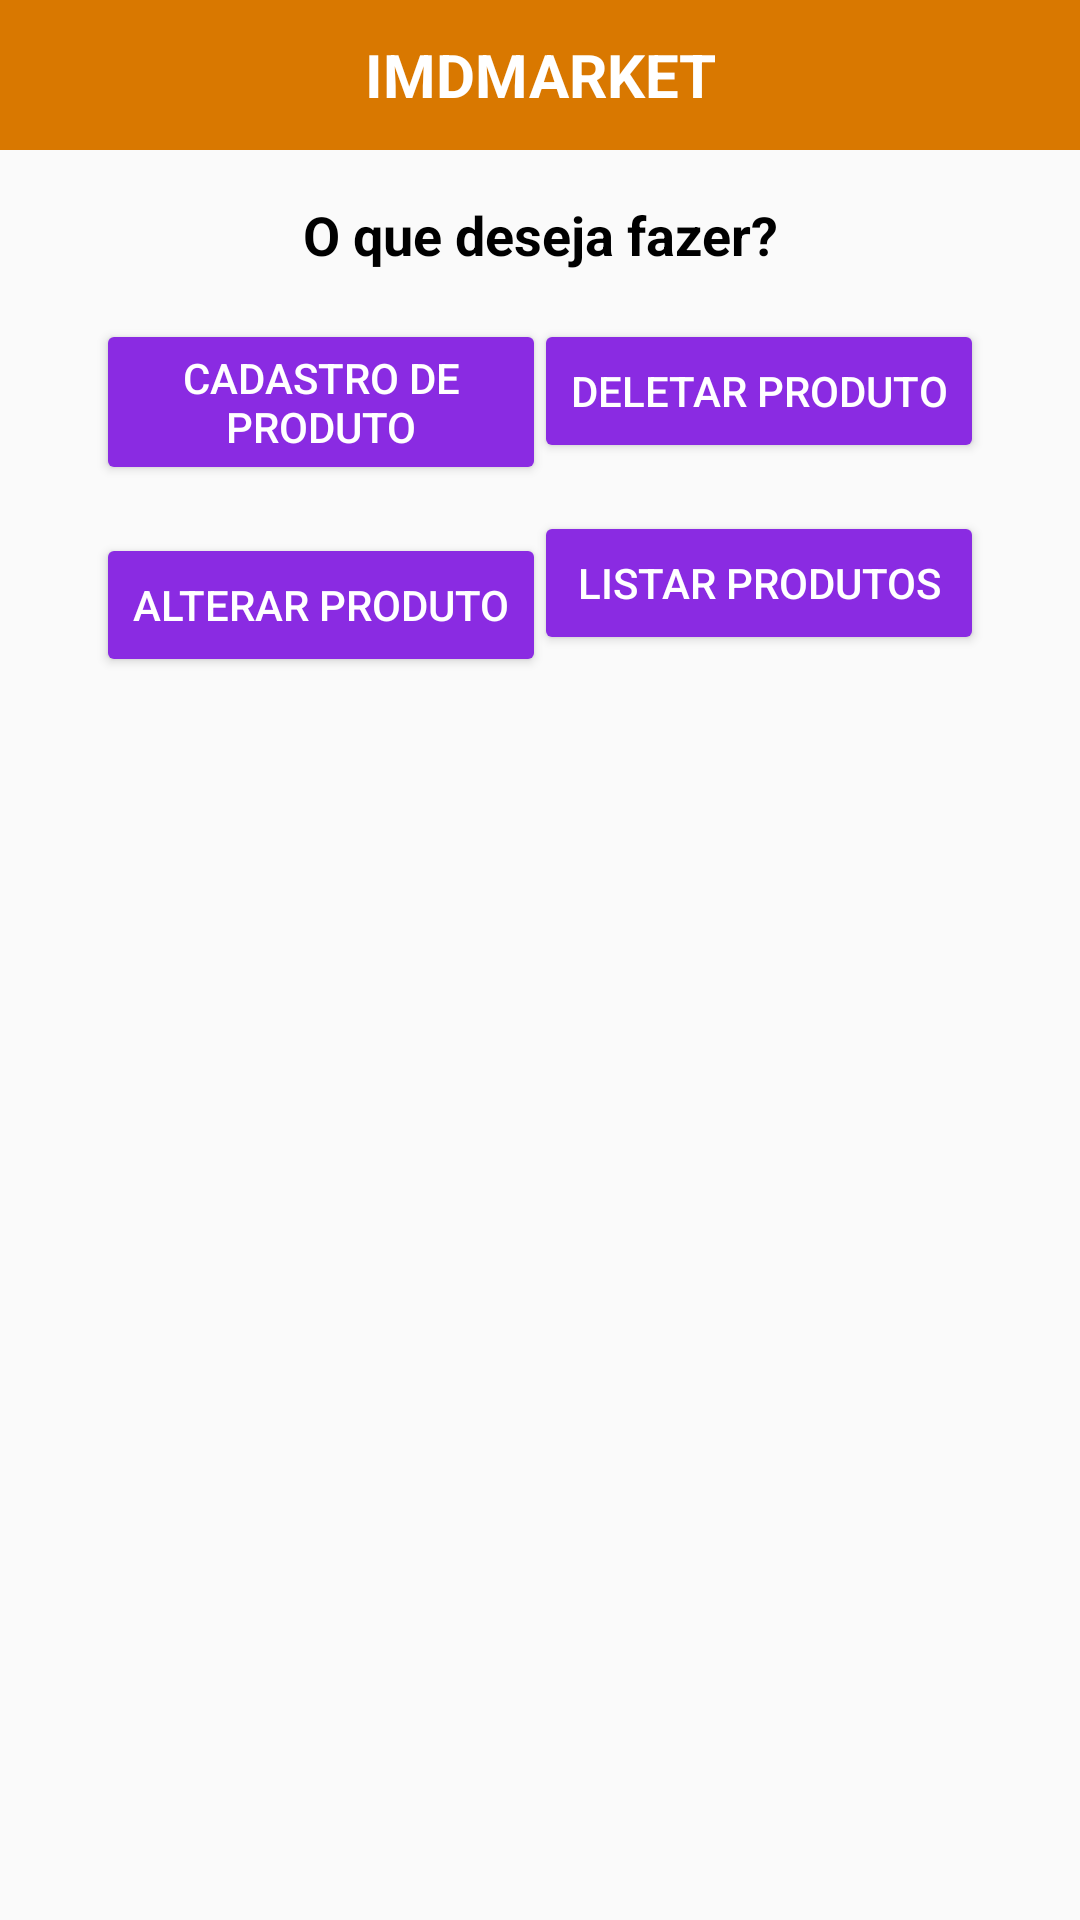

This screen was rendered from an Android layout file. Write that file and the resources it references.
<!-- AndroidManifest.xml: application theme Theme.ImdMarket -->
<!-- res/layout/activity_menu_principal.xml -->
<androidx.constraintlayout.widget.ConstraintLayout
    xmlns:android="http://schemas.android.com/apk/res/android"
    xmlns:app="http://schemas.android.com/apk/res-auto"
    android:layout_width="match_parent"
    android:layout_height="match_parent"
    android:id="@+id/main">

    <TextView
        android:id="@+id/header"
        android:layout_width="0dp"
        android:layout_height="50dp"
        android:background="#D97800"
        android:text="IMDMARKET"
        android:textColor="#FFFFFF"
        android:textSize="20sp"
        android:textStyle="bold"
        android:gravity="center"
        app:layout_constraintTop_toTopOf="parent"
        app:layout_constraintStart_toStartOf="parent"
        app:layout_constraintEnd_toEndOf="parent" />

    <TextView
        android:id="@+id/titleTextView"
        android:layout_width="wrap_content"
        android:layout_height="wrap_content"
        android:text="O que deseja fazer?"
        android:textColor="#000000"
        android:textSize="18sp"
        android:textStyle="bold"
        app:layout_constraintTop_toBottomOf="@id/header"
        app:layout_constraintStart_toStartOf="parent"
        app:layout_constraintEnd_toEndOf="parent"
        android:layout_marginTop="16dp" />

    <LinearLayout
        android:id="@+id/leftColumn"
        android:layout_width="0dp"
        android:layout_height="wrap_content"
        android:orientation="vertical"
        android:gravity="center"
        app:layout_constraintTop_toBottomOf="@id/titleTextView"
        app:layout_constraintStart_toStartOf="parent"
        app:layout_constraintEnd_toStartOf="@id/guidelineCenter"
        android:layout_marginTop="16dp"
        android:layout_marginStart="32dp"
        android:layout_marginEnd="16dp">

        <Button
            android:id="@+id/buttonCadastro"
            android:layout_width="150dp"
            android:layout_height="wrap_content"
            android:text="Cadastro de Produto"
            android:textColor="@android:color/white"
            android:backgroundTint="#8A2BE2"
            android:layout_marginBottom="16dp" />

        <Button
            android:id="@+id/buttonAlteracao"
            android:layout_width="150dp"
            android:layout_height="wrap_content"
            android:text="Alterar Produto"
            android:textColor="@android:color/white"
            android:backgroundTint="#8A2BE2"
            android:layout_marginBottom="16dp" />
    </LinearLayout>

    <androidx.constraintlayout.widget.Guideline
        android:id="@+id/guidelineCenter"
        android:layout_width="0dp"
        android:layout_height="0dp"
        app:layout_constraintGuide_percent="0.45" />  

    <LinearLayout
        android:id="@+id/rightColumn"
        android:layout_width="0dp"
        android:layout_height="wrap_content"
        android:orientation="vertical"
        android:gravity="center"
        app:layout_constraintTop_toBottomOf="@id/titleTextView"
        app:layout_constraintStart_toEndOf="@id/guidelineCenter"
        app:layout_constraintEnd_toEndOf="parent"
        android:layout_marginTop="16dp"
        android:layout_marginStart="16dp"
        android:layout_marginEnd="32dp">

        <Button
            android:id="@+id/buttonDeletarProduto"
            android:layout_width="150dp"
            android:layout_height="wrap_content"
            android:text="Deletar Produto"
            android:textColor="@android:color/white"
            android:backgroundTint="#8A2BE2"
            android:layout_marginBottom="16dp" />

        <Button
            android:id="@+id/buttonListagem"
            android:layout_width="150dp"
            android:layout_height="wrap_content"
            android:text="Listar Produtos"
            android:textColor="@android:color/white"
            android:backgroundTint="#8A2BE2"
            android:layout_marginBottom="16dp" />
    </LinearLayout>

</androidx.constraintlayout.widget.ConstraintLayout>
<!-- resources referenced by this layout -->
<resources>
  <style name="Theme.ImdMarket" parent="android:Theme.Material.Light.NoActionBar" />
</resources>
